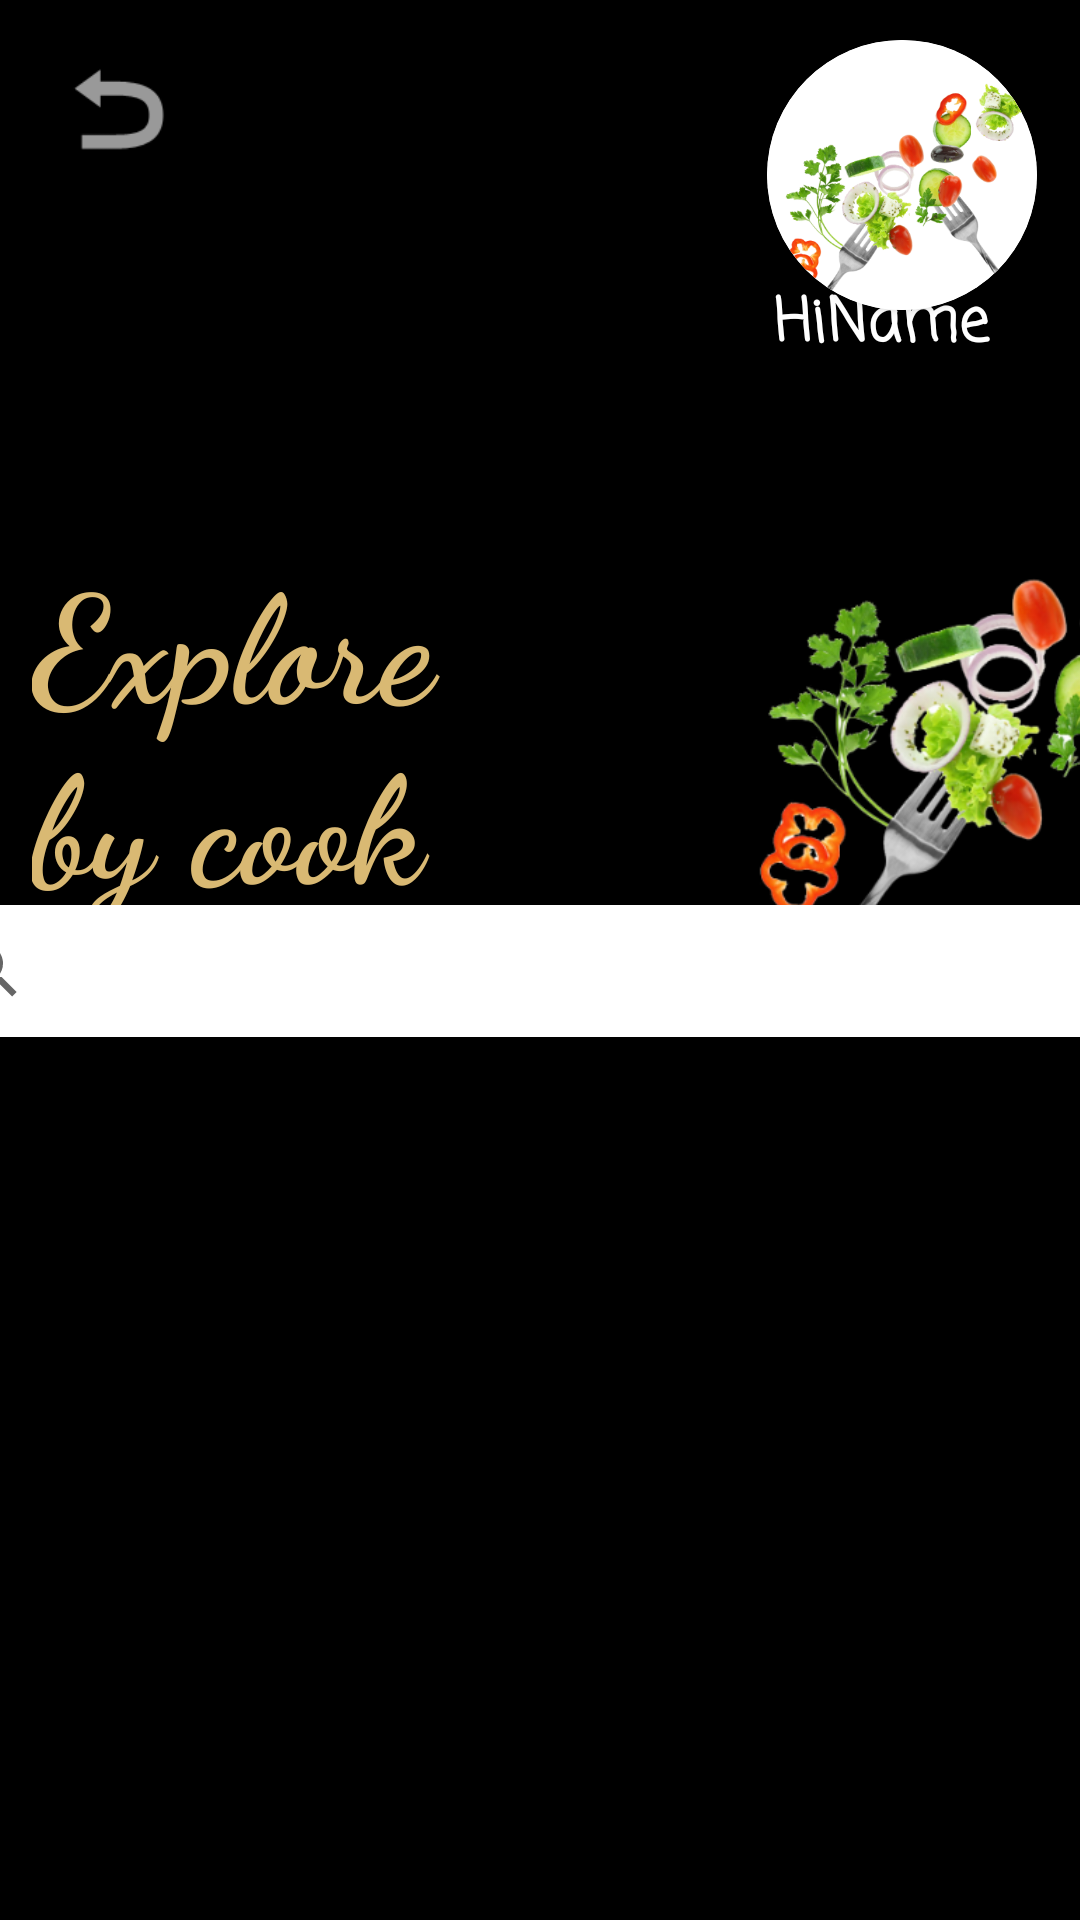

Reconstruct the res/layout file that produces this screen, plus the resources it refers to.
<!-- AndroidManifest.xml: application theme Theme.JustPoteito -->
<!-- res/layout/explore_by_cook.xml -->
<?xml version="1.0" encoding="utf-8"?>
<androidx.constraintlayout.widget.ConstraintLayout xmlns:android="http://schemas.android.com/apk/res/android"
    xmlns:app="http://schemas.android.com/apk/res-auto"
    xmlns:tools="http://schemas.android.com/tools"
    android:layout_width="match_parent"
    android:layout_height="match_parent"
    android:background="#000000"
    android:foregroundTint="#FFFFFF"
    tools:context=".MainActivity">

    <ImageView
        android:id="@+id/image_vegetables"
        android:layout_width="280dp"
        android:layout_height="201dp"
        android:layout_marginStart="200dp"
        app:layout_constraintBottom_toBottomOf="parent"
        app:layout_constraintStart_toStartOf="parent"
        app:layout_constraintTop_toTopOf="parent"
        app:layout_constraintVertical_bias="0.277"
        app:srcCompat="@drawable/verduras" />

    <TextView
        android:id="@+id/title_explore_by_cook"
        android:layout_width="186dp"
        android:layout_height="128dp"
        android:fontFamily="cursive"
        android:text="@string/title_explore_by_cook"
        android:textColor="#FFD9B973"
        android:textSize="50sp"
        android:textStyle="bold"
        app:layout_constraintBottom_toBottomOf="parent"
        app:layout_constraintEnd_toEndOf="parent"
        app:layout_constraintHorizontal_bias="0.062"
        app:layout_constraintStart_toStartOf="parent"
        app:layout_constraintTop_toTopOf="parent"
        app:layout_constraintVertical_bias="0.348" />

    <ImageView
        android:id="@+id/imageBack"
        android:layout_width="51dp"
        android:layout_height="45dp"
        app:layout_constraintBottom_toBottomOf="parent"
        app:layout_constraintEnd_toEndOf="parent"
        app:layout_constraintHorizontal_bias="0.044"
        app:layout_constraintStart_toStartOf="parent"
        app:layout_constraintTop_toTopOf="parent"
        app:layout_constraintVertical_bias="0.023"
        app:srcCompat="@android:drawable/ic_menu_revert" />

    <androidx.cardview.widget.CardView
        android:layout_width="90dp"
        android:layout_height="90dp"
        app:cardCornerRadius="50dp"
        app:layout_constraintBottom_toBottomOf="parent"
        app:layout_constraintEnd_toEndOf="parent"
        app:layout_constraintHorizontal_bias="0.947"
        app:layout_constraintStart_toStartOf="parent"
        app:layout_constraintTop_toTopOf="parent"
        app:layout_constraintVertical_bias="0.024">
            <ImageView
            android:id="@+id/userPhoto"
            android:layout_width="match_parent"
            android:layout_height="match_parent"
            android:src="@drawable/verduras"
            android:background="@color/white"
            android:scaleType="centerCrop"
            />
    </androidx.cardview.widget.CardView>

    <TextView
        android:id="@+id/hi"
        android:layout_width="27dp"
        android:layout_height="32dp"
        android:fontFamily="casual"
        android:text="@string/hi"
        android:textColor="#FFFFFF"
        android:textSize="20sp"
        android:textStyle="bold"
        app:layout_constraintBottom_toBottomOf="parent"
        app:layout_constraintEnd_toEndOf="parent"
        app:layout_constraintHorizontal_bias="0.775"
        app:layout_constraintStart_toStartOf="parent"
        app:layout_constraintTop_toTopOf="parent"
        app:layout_constraintVertical_bias="0.153" />

    <TextView
        android:id="@+id/email"
        android:layout_width="78dp"
        android:layout_height="32dp"
        android:fontFamily="casual"
        android:text="@string/name"
        android:textColor="#FFFFFF"
        android:textSize="20sp"
        android:textStyle="bold"
        app:layout_constraintBottom_toBottomOf="parent"
        app:layout_constraintEnd_toEndOf="parent"
        app:layout_constraintHorizontal_bias="0.978"
        app:layout_constraintStart_toStartOf="parent"
        app:layout_constraintTop_toTopOf="parent"
        app:layout_constraintVertical_bias="0.153" />

    <androidx.appcompat.widget.SearchView
        android:layout_width="415dp"
        android:layout_height="44dp"
        android:background="#FFFFFF"
        app:layout_constraintBottom_toBottomOf="parent"
        app:layout_constraintEnd_toEndOf="parent"
        app:layout_constraintStart_toStartOf="parent"
        app:layout_constraintTop_toTopOf="parent"
        app:layout_constraintVertical_bias="0.506" />

</androidx.constraintlayout.widget.ConstraintLayout>
<!-- resources referenced by this layout -->
<resources>
  <color name="white">#FFFFFFFF</color>
  <!-- drawable verduras: png bitmap (drawable, 148907 bytes) -->
  <string name="hi">Hi</string>
  <string name="name">Name</string>
  <string name="title_explore_by_cook">Explore by cook</string>
  <style name="Theme.JustPoteito" parent="Theme.MaterialComponents.DayNight.DarkActionBar">
          
          <item name="colorPrimary">@color/purple_500</item>
          <item name="colorPrimaryVariant">@color/purple_700</item>
          <item name="colorOnPrimary">@color/white</item>
          
          <item name="colorSecondary">@color/teal_200</item>
          <item name="colorSecondaryVariant">@color/teal_700</item>
          <item name="colorOnSecondary">@color/black</item>
          
          <item name="android:statusBarColor">?attr/colorPrimaryVariant</item>
          
      </style>
  <color name="purple_500">#FF6200EE</color>
  <color name="purple_700">#FF3700B3</color>
  <color name="teal_200">#FF03DAC5</color>
  <color name="teal_700">#FF018786</color>
  <color name="black">#FF000000</color>
</resources>
